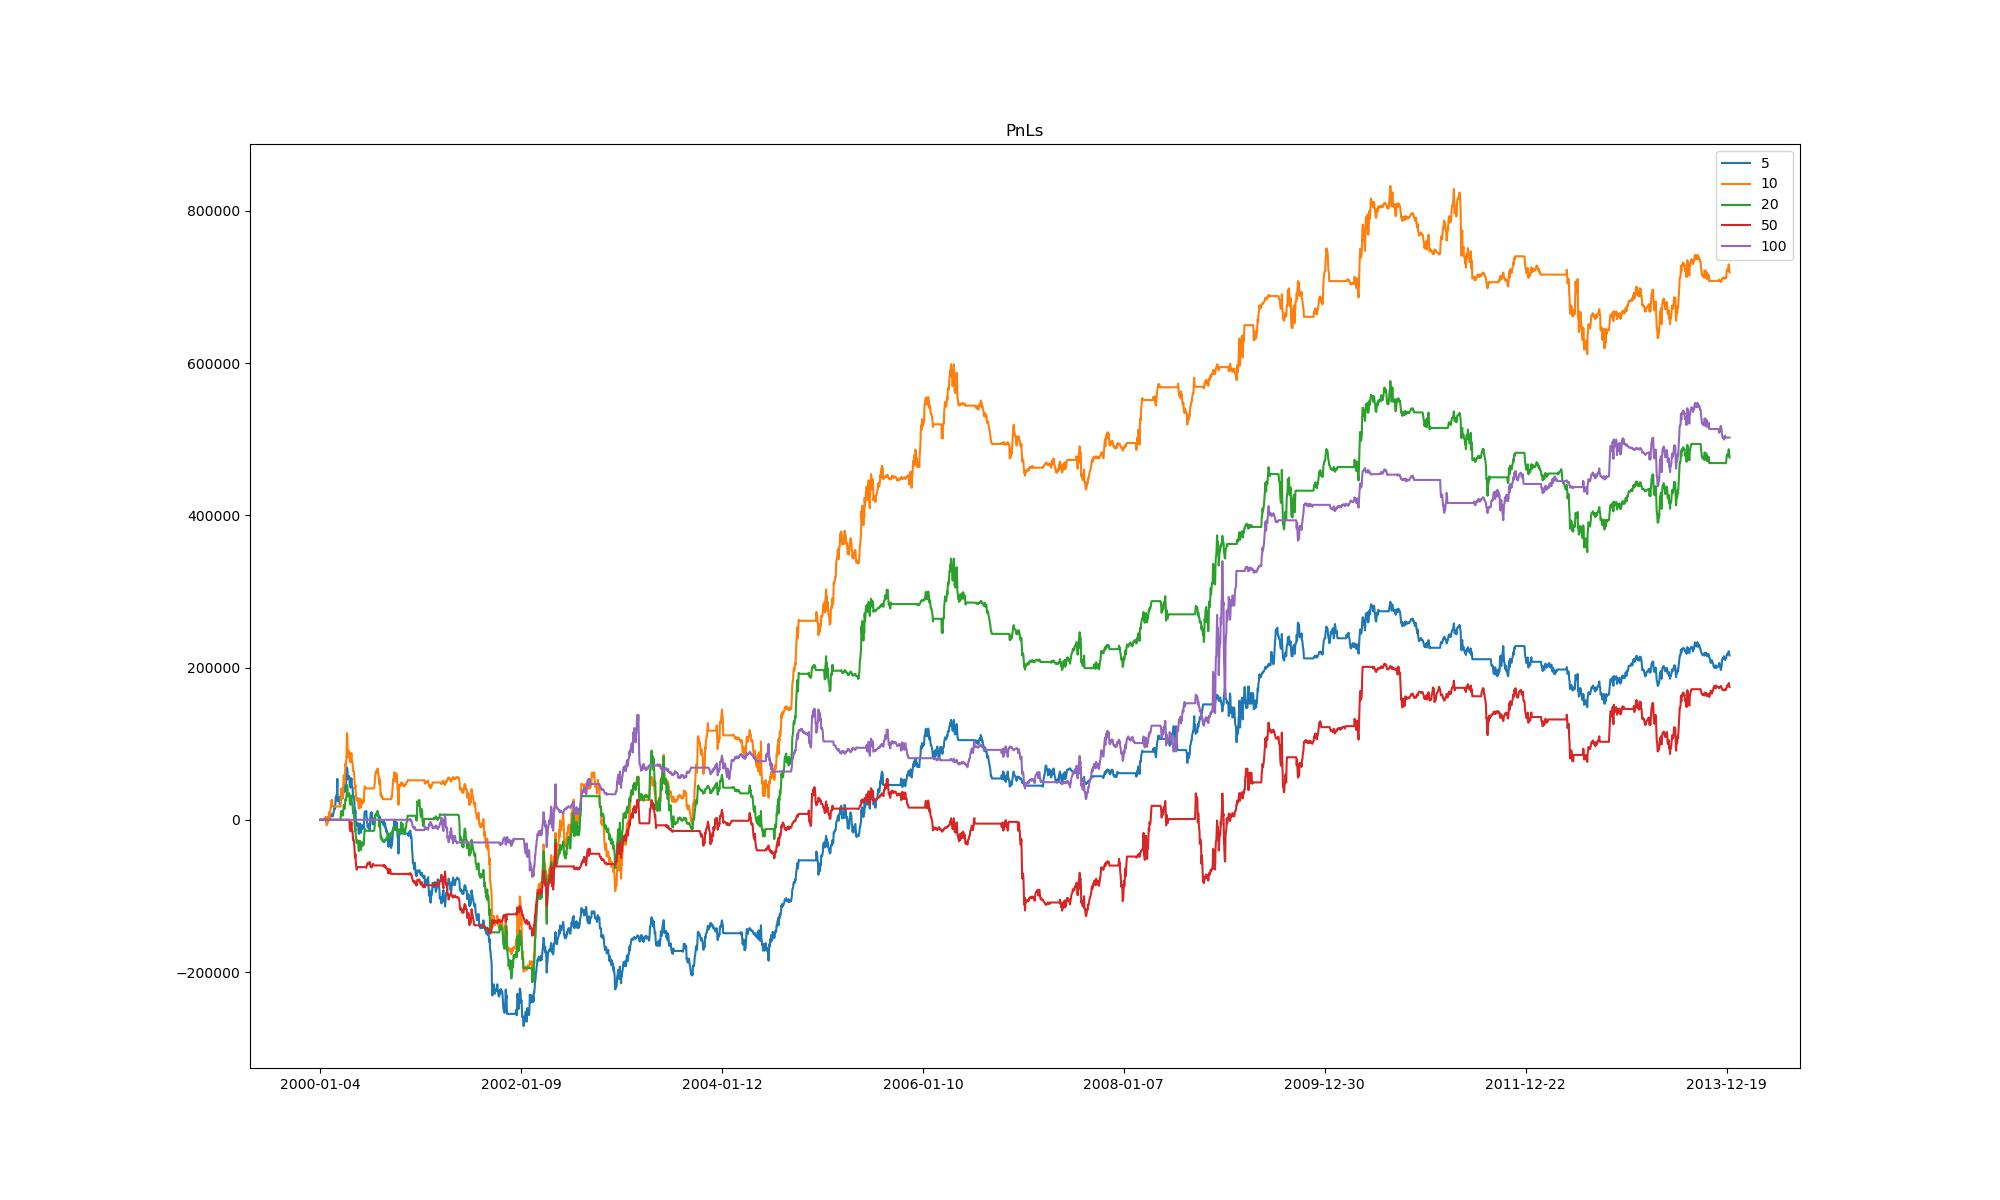

The data file committed next to this chart (first rows):
, 5, 10, 20, 50, 100
2000-01-04, , , , , 
2000-01-05, 0.0, 0.0, 0.0, 0.0, 0.0
2000-01-06, 0.0, 0.0, 0.0, 0.0, 0.0
2000-01-07, 0.0, 0.0, 0.0, 0.0, 0.0
2000-01-10, 0.0, 0.0, 0.0, 0.0, 0.0
2000-01-11, 0.0, 0.0, 0.0, 0.0, 0.0
2000-01-12, 0.0, 0.0, 0.0, 0.0, 0.0
2000-01-13, 0.0, 0.0, 0.0, 0.0, 0.0
2000-01-14, 0.0, 0.0, 0.0, 0.0, 0.0
2000-01-18, -30.0, -110.0, 0.0, 0.0, 0.0
2000-01-19, -120, -440, 0.0, 0.0, 0.0
2000-01-20, 60, 220, 0.0, 0.0, 0.0
2000-01-21, 690, 2530, 0.0, 0.0, 0.0
2000-01-24, -150, -550, 0.0, 0.0, 0.0
2000-01-25, 1050, 3850, 0.0, 0.0, 0.0
2000-01-26, -300, -1100, 0.0, 0.0, 0.0
2000-01-27, -1830, -6710, 0.0, 0.0, 0.0
2000-01-28, -1980, -7260, 0.0, 0.0, 0.0
2000-01-31, -720, -2640, 0.0, 0.0, 0.0
2000-02-01, 900, 3300, 0.0, 0.0, 0.0
2000-02-02, -870, -3190, 0.0, 0.0, 0.0
2000-02-03, 510, 1870, 0.0, 0.0, 0.0
2000-02-04, 2580, 9460, 0.0, 0.0, 0.0
2000-02-07, 1560, 5720, 0.0, 0.0, 0.0
2000-02-08, 360, 1320, 0.0, 0.0, 0.0
2000-02-09, 2370, 8690, 0.0, 0.0, 0.0
2000-02-10, 3930, 14410, 0.0, 0.0, 0.0
2000-02-11, 4320, 15840, 0.0, 0.0, 0.0
2000-02-14, 6900, 25300, 0.0, 0.0, 0.0
2000-02-15, 6690, 24530, 0.0, 0.0, 0.0
2000-02-16, 7110, 26070, 0.0, 0.0, 0.0
2000-02-17, 4770, 17490, 0.0, 0.0, 0.0
2000-02-18, 4700, 17380, 0.0, 0.0, 0.0
2000-02-22, 8200, 17380, 0.0, 0.0, 0.0
2000-02-23, 10100, 17380, 0.0, 0.0, 0.0
2000-02-24, 12500, 17380, 0.0, 0.0, 0.0
2000-02-25, 16000, 17380, 0.0, 0.0, 0.0
2000-02-28, 14400, 17380, 0.0, 0.0, 0.0
2000-02-29, 18400, 17380, 0.0, 0.0, 0.0
2000-03-01, 30000, 17380, 0.0, 0.0, 0.0
2000-03-02, 30700, 17380, 0.0, 0.0, 0.0
2000-03-03, 30100, 17380, 0.0, 0.0, 0.0
2000-03-06, 35500, 17380, 0.0, 0.0, 0.0
2000-03-07, 53800, 17380, 0.0, 0.0, 0.0
2000-03-08, 24600, 17380, 0.0, 0.0, 0.0
2000-03-09, 29500, 17380, 0.0, 0.0, 0.0
2000-03-10, 28300, 17380, 0.0, 0.0, 0.0
2000-03-13, 29900, 17380, 0.0, 0.0, 0.0
2000-03-14, 27100, 17380, 0.0, 0.0, 0.0
2000-03-15, 20200, 17380, 0.0, 0.0, 0.0
2000-03-16, 22700, 17380, 0.0, 0.0, 0.0
2000-03-17, 22500, 17170, -100.0, 0.0, 0.0
2000-03-20, 33800, 40900, 11200, 0.0, 0.0
2000-03-21, 30200, 33340, 7600, 0.0, 0.0
2000-03-22, 33200, 39640, 10600, 0.0, 0.0
2000-03-23, 33800, 40900, 11200, 0.0, 0.0
2000-03-24, 28000, 28720, 5400, 0.0, 0.0
2000-03-27, 30800, 34600, 8200, 0.0, 0.0
2000-03-28, 37300, 48250, 14700, 0.0, 0.0
2000-03-29, 42100, 58330, 19500, 0.0, 0.0
... 3,448 more rows
